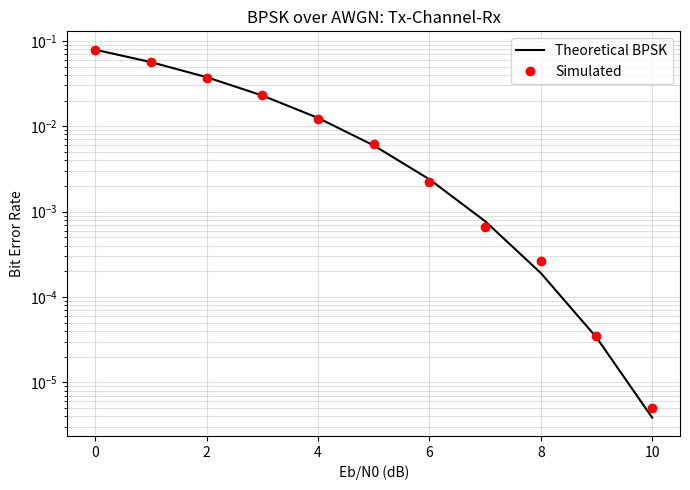
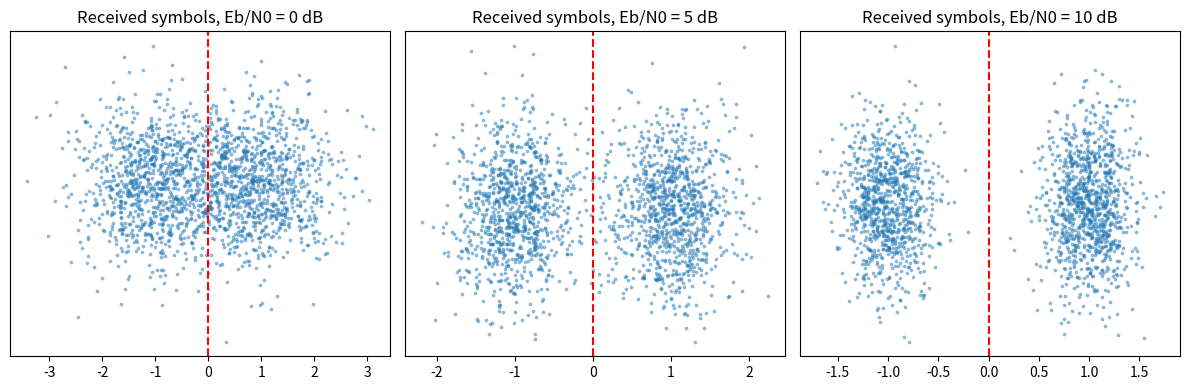

The matplotlib source for these figures, in order:
"""
Experiment 2: Simulation of a basic communication system (Tx -> Channel -> Rx).

Transmitter : random bits -> BPSK mapping (0 -> -1, 1 -> +1)
Channel     : Additive White Gaussian Noise (AWGN)
Receiver    : threshold detector (> 0 -> 1)

Measures the bit error rate (BER) for a range of Eb/N0 values and compares
it with the theoretical BPSK curve  Pb = 0.5 * erfc(sqrt(Eb/N0)).

Run:  python tx_channel_rx.py [--bits 200000]
Output: ber_curve.png, constellation.png
"""
import argparse
from math import erfc, sqrt

import matplotlib.pyplot as plt
import numpy as np


def transmitter(n_bits, rng):
    bits = rng.integers(0, 2, n_bits)
    symbols = 2 * bits - 1  # BPSK
    return bits, symbols.astype(float)


def awgn_channel(symbols, ebn0_db, rng):
    ebn0 = 10 ** (ebn0_db / 10)
    noise_std = sqrt(1 / (2 * ebn0))  # Eb = 1 for BPSK
    return symbols + noise_std * rng.standard_normal(len(symbols))


def receiver(received):
    return (received > 0).astype(int)


def main():
    parser = argparse.ArgumentParser()
    parser.add_argument("--bits", type=int, default=200_000)
    args = parser.parse_args()

    rng = np.random.default_rng(1)
    ebn0_range = np.arange(0, 11)
    sim_ber, theory_ber = [], []

    print(f"{'Eb/N0 (dB)':>10} {'Errors':>8} {'Simulated BER':>15} {'Theoretical BER':>16}")
    for ebn0_db in ebn0_range:
        bits, tx = transmitter(args.bits, rng)
        rx = awgn_channel(tx, ebn0_db, rng)
        errors = int(np.sum(receiver(rx) != bits))
        ber = errors / args.bits
        th = 0.5 * erfc(sqrt(10 ** (ebn0_db / 10)))
        sim_ber.append(max(ber, 1e-7))
        theory_ber.append(th)
        print(f"{ebn0_db:>10} {errors:>8} {ber:>15.2e} {th:>16.2e}")

    plt.figure(figsize=(7, 5))
    plt.semilogy(ebn0_range, theory_ber, "k-", label="Theoretical BPSK")
    plt.semilogy(ebn0_range, sim_ber, "ro", label="Simulated")
    plt.grid(True, which="both", alpha=0.4)
    plt.xlabel("Eb/N0 (dB)")
    plt.ylabel("Bit Error Rate")
    plt.title("BPSK over AWGN: Tx-Channel-Rx")
    plt.legend()
    plt.tight_layout()
    plt.savefig("ber_curve.png", dpi=150)

    fig, axes = plt.subplots(1, 3, figsize=(12, 4))
    for ax, snr in zip(axes, (0, 5, 10)):
        _, tx = transmitter(2000, rng)
        rx = awgn_channel(tx, snr, rng)
        ax.scatter(rx, np.zeros_like(rx) + 0.05 * rng.standard_normal(len(rx)), s=3, alpha=0.4)
        ax.axvline(0, color="r", ls="--")
        ax.set_title(f"Received symbols, Eb/N0 = {snr} dB")
        ax.set_yticks([])
    fig.tight_layout()
    fig.savefig("constellation.png", dpi=150)
    print("\nSaved ber_curve.png and constellation.png")


if __name__ == "__main__":
    main()
